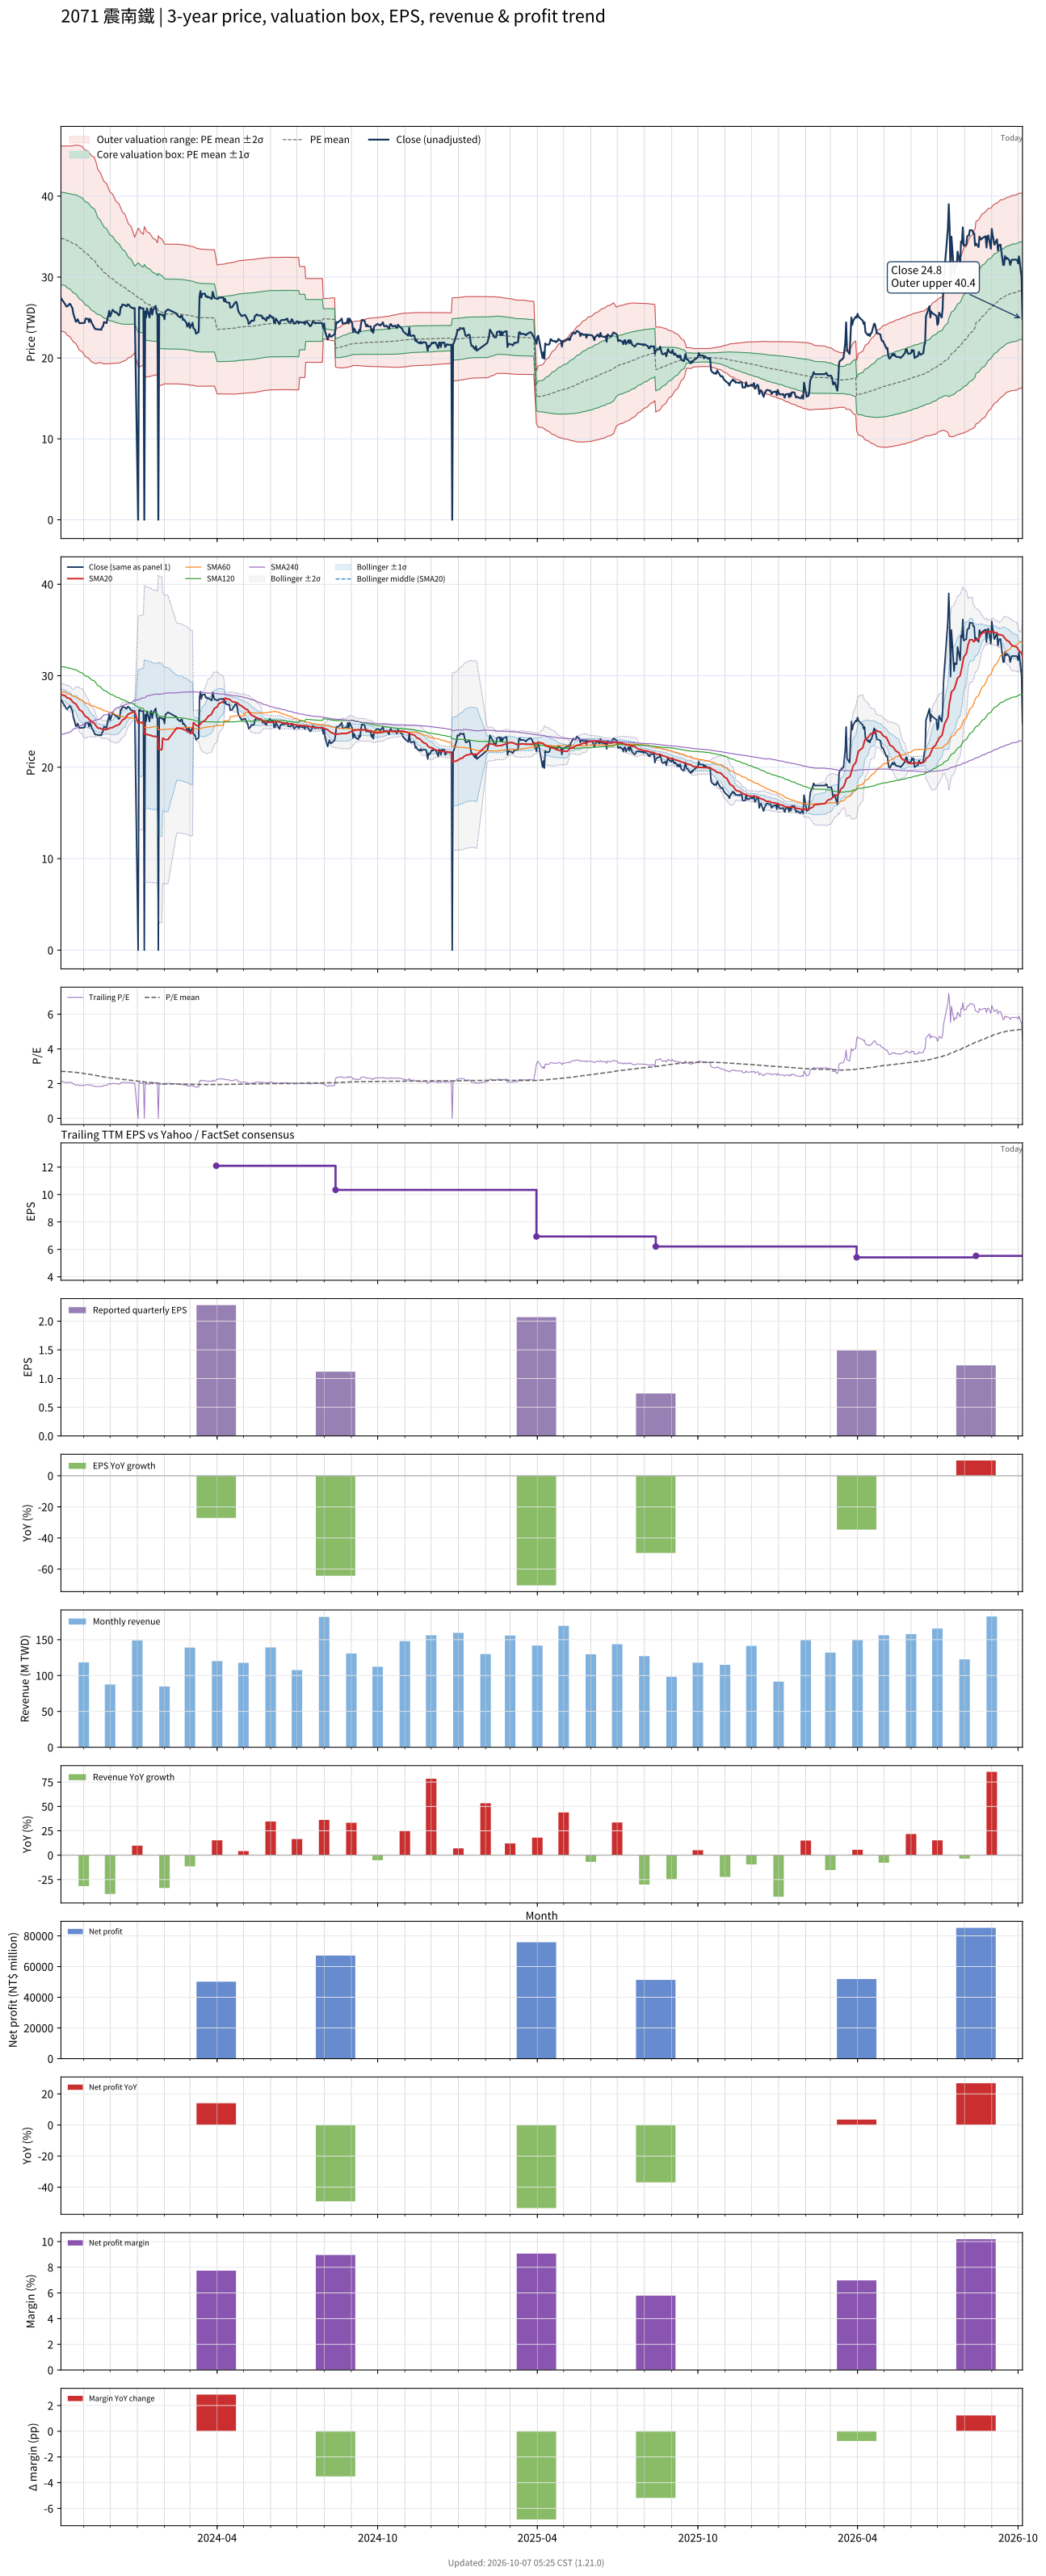

Data behind this chart, as committed beside it:
# chart-version: skill-stock-dynamic-val…
date, close, available_date, period_end, eps, ttm_eps, pe, pe_mean, pe_std, price_m2, price_m1, price_mean, price_p1, price_p2, forward_eps, forward_pe, forward_pe_mean, forward_pe_std, forward_price_m2, forward_price_m1, forward_price_mean, forward_price_p1, forward_price_p2, sma20
2023-10-06, 27.39, 2023-08-14, 2023-06-30, 1.47, 12.83, 2.134, 2.709, 0.4448, 23.35, 29.06, 34.76, 40.47, 46.18, , , , , , , , , , 27.93
2023-10-11, 26.61, 2023-08-14, 2023-06-30, 1.47, 12.83, 2.073, 2.702, 0.4484, 23.17, 28.93, 34.68, 40.44, 46.19, , , , , , , , , , 27.81
2023-10-12, 26.39, 2023-08-14, 2023-06-30, 1.47, 12.83, 2.056, 2.695, 0.452, 22.99, 28.79, 34.59, 40.4, 46.2, , , , , , , , , , 27.68
2023-10-13, 26.35, 2023-08-14, 2023-06-30, 1.47, 12.83, 2.053, 2.689, 0.4555, 22.82, 28.66, 34.51, 40.35, 46.2, , , , , , , , , , 27.6
2023-10-16, 26.7, 2023-08-14, 2023-06-30, 1.47, 12.83, 2.08, 2.682, 0.4586, 22.65, 28.54, 34.43, 40.31, 46.2, , , , , , , , , , 27.51
2023-10-17, 26.61, 2023-08-14, 2023-06-30, 1.47, 12.83, 2.073, 2.676, 0.4618, 22.49, 28.42, 34.35, 40.27, 46.2, , , , , , , , , , 27.43
2023-10-18, 26.35, 2023-08-14, 2023-06-30, 1.47, 12.83, 2.053, 2.67, 0.4651, 22.33, 28.3, 34.27, 40.24, 46.21, , , , , , , , , , 27.31
2023-10-19, 26.17, 2023-08-14, 2023-06-30, 1.47, 12.83, 2.039, 2.664, 0.4686, 22.16, 28.18, 34.19, 40.21, 46.22, , , , , , , , , , 27.2
2023-10-20, 25.52, 2023-08-14, 2023-06-30, 1.47, 12.83, 1.988, 2.659, 0.4726, 21.99, 28.06, 34.13, 40.19, 46.26, , , , , , , , , , 27.08
2023-10-23, 24.48, 2023-08-14, 2023-06-30, 1.47, 12.83, 1.907, 2.652, 0.4775, 21.78, 27.91, 34.04, 40.17, 46.3, , , , , , , , , , 26.92
2023-10-24, 24.57, 2023-08-14, 2023-06-30, 1.47, 12.83, 1.914, 2.644, 0.4818, 21.57, 27.75, 33.94, 40.12, 46.31, , , , , , , , , , 26.76
2023-10-25, 24.78, 2023-08-14, 2023-06-30, 1.47, 12.83, 1.931, 2.636, 0.4853, 21.37, 27.6, 33.83, 40.06, 46.28, , , , , , , , , , 26.61
2023-10-26, 24.52, 2023-08-14, 2023-06-30, 1.47, 12.83, 1.911, 2.627, 0.489, 21.16, 27.44, 33.72, 39.99, 46.27, , , , , , , , , , 26.44
2023-10-27, 24.3, 2023-08-14, 2023-06-30, 1.47, 12.83, 1.894, 2.618, 0.4927, 20.96, 27.28, 33.61, 39.93, 46.25, , , , , , , , , , 26.29
2023-10-30, 24.3, 2023-08-14, 2023-06-30, 1.47, 12.83, 1.894, 2.607, 0.4942, 20.78, 27.12, 33.47, 39.81, 46.15, , , , , , , , , , 26.11
2023-10-31, 24.3, 2023-08-14, 2023-06-30, 1.47, 12.83, 1.894, 2.596, 0.4947, 20.62, 26.97, 33.32, 39.67, 46.02, , , , , , , , , , 25.97
2023-11-01, 24.35, 2023-08-14, 2023-06-30, 1.47, 12.83, 1.897, 2.585, 0.4951, 20.47, 26.82, 33.17, 39.53, 45.88, , , , , , , , , , 25.8
2023-11-02, 24.35, 2023-08-14, 2023-06-30, 1.47, 12.83, 1.897, 2.574, 0.496, 20.31, 26.67, 33.04, 39.4, 45.77, , , , , , , , , , 25.68
2023-11-03, 24.87, 2023-08-14, 2023-06-30, 1.47, 12.83, 1.938, 2.565, 0.4974, 20.15, 26.53, 32.92, 39.3, 45.69, , , , , , , , , , 25.54
2023-11-06, 24.83, 2023-08-14, 2023-06-30, 1.47, 12.83, 1.934, 2.555, 0.4977, 20.01, 26.4, 32.79, 39.18, 45.56, , , , , , , , , , 25.39
2023-11-07, 24.43, 2023-08-14, 2023-06-30, 1.47, 12.83, 1.904, 2.544, 0.4973, 19.88, 26.26, 32.65, 39.03, 45.41, , , , , , , , , , 25.24
2023-11-08, 24.83, 2023-08-14, 2023-06-30, 1.47, 12.83, 1.934, 2.533, 0.4966, 19.76, 26.14, 32.51, 38.88, 45.26, , , , , , , , , , 25.15
2023-11-09, 24.65, 2023-08-14, 2023-06-30, 1.47, 12.83, 1.921, 2.523, 0.4963, 19.64, 26.01, 32.38, 38.75, 45.12, , , , , , , , , , 25.06
2023-11-10, 24.35, 2023-08-14, 2023-06-30, 1.47, 12.83, 1.897, 2.512, 0.4961, 19.51, 25.87, 32.24, 38.61, 44.98, , , , , , , , , , 24.96
2023-11-13, 23.74, 2023-08-14, 2023-06-30, 1.47, 12.83, 1.85, 2.501, 0.4957, 19.37, 25.74, 32.1, 38.46, 44.82, , , , , , , , , , 24.82
2023-11-14, 23.57, 2023-08-14, 2023-06-30, 1.47, 12.83, 1.836, 2.487, 0.4904, 19.33, 25.62, 31.92, 38.21, 44.51, , , , , , , , , , 24.66
2023-11-15, 23.57, 2023-08-14, 2023-06-30, 1.47, 12.83, 1.836, 2.473, 0.485, 19.29, 25.51, 31.74, 37.97, 44.19, , , , , , , , , , 24.52
2023-11-16, 23.57, 2023-08-14, 2023-06-30, 1.47, 12.83, 1.836, 2.458, 0.4757, 19.33, 25.44, 31.54, 37.65, 43.75, , , , , , , , , , 24.39
2023-11-17, 23.52, 2023-08-14, 2023-06-30, 1.47, 12.83, 1.833, 2.442, 0.4662, 19.38, 25.36, 31.35, 37.33, 43.32, , , , , , , , , , 24.29
2023-11-20, 23.52, 2023-08-14, 2023-06-30, 1.47, 12.83, 1.833, 2.428, 0.4566, 19.44, 25.3, 31.16, 37.02, 42.88, , , , , , , , , , 24.25
2023-11-21, 23.48, 2023-08-14, 2023-06-30, 1.47, 12.83, 1.829, 2.415, 0.4515, 19.4, 25.2, 30.99, 36.79, 42.58, , , , , , , , , , 24.19
2023-11-22, 23.83, 2023-08-14, 2023-06-30, 1.47, 12.83, 1.856, 2.403, 0.4471, 19.36, 25.1, 30.84, 36.58, 42.32, , , , , , , , , , 24.14
2023-11-23, 23.91, 2023-08-14, 2023-06-30, 1.47, 12.83, 1.863, 2.392, 0.4441, 19.3, 25, 30.7, 36.4, 42.1, , , , , , , , , , 24.11
2023-11-24, 24.43, 2023-08-14, 2023-06-30, 1.47, 12.83, 1.904, 2.381, 0.4391, 19.28, 24.92, 30.55, 36.19, 41.83, , , , , , , , , , 24.12
2023-11-27, 24.3, 2023-08-14, 2023-06-30, 1.47, 12.83, 1.894, 2.369, 0.4344, 19.26, 24.84, 30.41, 35.99, 41.56, , , , , , , , , , 24.12
2023-11-28, 24.91, 2023-08-14, 2023-06-30, 1.47, 12.83, 1.941, 2.358, 0.4282, 19.28, 24.77, 30.27, 35.76, 41.26, , , , , , , , , , 24.15
2023-11-29, 25.22, 2023-08-14, 2023-06-30, 1.47, 12.83, 1.965, 2.348, 0.4231, 19.28, 24.71, 30.14, 35.57, 41, , , , , , , , , , 24.19
2023-11-30, 25.83, 2023-08-14, 2023-06-30, 1.47, 12.83, 2.012, 2.339, 0.4176, 19.3, 24.66, 30.02, 35.38, 40.74, , , , , , , , , , 24.27
2023-12-01, 25.13, 2023-08-14, 2023-06-30, 1.47, 12.83, 1.958, 2.329, 0.4132, 19.29, 24.59, 29.9, 35.2, 40.5, , , , , , , , , , 24.28
2023-12-04, 25.96, 2023-08-14, 2023-06-30, 1.47, 12.83, 2.022, 2.32, 0.4078, 19.31, 24.55, 29.78, 35.01, 40.25, , , , , , , , , , 24.34
2023-12-05, 25.83, 2023-08-14, 2023-06-30, 1.47, 12.83, 2.012, 2.312, 0.4033, 19.32, 24.49, 29.67, 34.85, 40.02, , , , , , , , , , 24.41
2023-12-06, 25.74, 2023-08-14, 2023-06-30, 1.47, 12.83, 2.005, 2.303, 0.3983, 19.33, 24.45, 29.56, 34.67, 39.78, , , , , , , , , , 24.45
2023-12-07, 25.61, 2023-08-14, 2023-06-30, 1.47, 12.83, 1.995, 2.294, 0.3935, 19.34, 24.4, 29.45, 34.5, 39.55, , , , , , , , , , 24.5
2023-12-08, 25.65, 2023-08-14, 2023-06-30, 1.47, 12.83, 1.999, 2.286, 0.3887, 19.36, 24.35, 29.34, 34.33, 39.31, , , , , , , , , , 24.57
2023-12-11, 25.26, 2023-08-14, 2023-06-30, 1.47, 12.83, 1.968, 2.277, 0.3837, 19.37, 24.3, 29.22, 34.15, 39.07, , , , , , , , , , 24.64
2023-12-12, 25.39, 2023-08-14, 2023-06-30, 1.47, 12.83, 1.978, 2.268, 0.3784, 19.4, 24.25, 29.11, 33.97, 38.82, , , , , , , , , , 24.73
2023-12-13, 26.3, 2023-08-14, 2023-06-30, 1.47, 12.83, 2.049, 2.26, 0.3724, 19.45, 24.23, 29.01, 33.79, 38.57, , , , , , , , , , 24.87
2023-12-14, 26.26, 2023-08-14, 2023-06-30, 1.47, 12.83, 2.046, 2.252, 0.3662, 19.5, 24.2, 28.9, 33.6, 38.3, , , , , , , , , , 25
2023-12-15, 26.61, 2023-08-14, 2023-06-30, 1.47, 12.83, 2.073, 2.244, 0.3597, 19.57, 24.18, 28.8, 33.42, 38.03, , , , , , , , , , 25.16
2023-12-18, 26.52, 2023-08-14, 2023-06-30, 1.47, 12.83, 2.066, 2.236, 0.3527, 19.64, 24.17, 28.7, 33.23, 37.75, , , , , , , , , , 25.31
2023-12-19, 26.43, 2023-08-14, 2023-06-30, 1.47, 12.83, 2.06, 2.228, 0.3453, 19.73, 24.16, 28.59, 33.03, 37.46, , , , , , , , , , 25.46
2023-12-20, 26.39, 2023-08-14, 2023-06-30, 1.47, 12.83, 2.056, 2.22, 0.3376, 19.82, 24.16, 28.49, 32.82, 37.15, , , , , , , , , , 25.58
2023-12-21, 26.61, 2023-08-14, 2023-06-30, 1.47, 12.83, 2.073, 2.212, 0.3298, 19.92, 24.16, 28.39, 32.62, 36.85, , , , , , , , , , 25.72
2023-12-22, 26.61, 2023-08-14, 2023-06-30, 1.47, 12.83, 2.073, 2.204, 0.3216, 20.03, 24.16, 28.29, 32.42, 36.54, , , , , , , , , , 25.83
2023-12-25, 26.22, 2023-08-14, 2023-06-30, 1.47, 12.83, 2.043, 2.196, 0.3142, 20.12, 24.16, 28.19, 32.22, 36.26, , , , , , , , , , 25.92
2023-12-26, 26.22, 2023-08-14, 2023-06-30, 1.47, 12.83, 2.043, 2.188, 0.3057, 20.24, 24.16, 28.09, 32.01, 35.93, , , , , , , , , , 25.99
2023-12-27, 26.17, 2023-08-14, 2023-06-30, 1.47, 12.83, 2.039, 2.18, 0.2966, 20.37, 24.18, 27.98, 31.79, 35.6, , , , , , , , , , 26.04
2023-12-28, 26.09, 2023-08-14, 2023-06-30, 1.47, 12.83, 2.033, 2.172, 0.2868, 20.52, 24.2, 27.88, 31.56, 35.24, , , , , , , , , , 26.05
2023-12-29, 26.17, 2023-08-14, 2023-06-30, 1.47, 12.83, 2.039, 2.165, 0.278, 20.64, 24.21, 27.78, 31.35, 34.92, , , , , , , , , , 26.1
... 668 more rows
